The GitHub repository Fattimm/atelier_prepa_donnees_images contains a labelled image folder "split" with 6 categories: cardboard, glass, metal, paper, plastic, trash. Examples follow, each with its label.

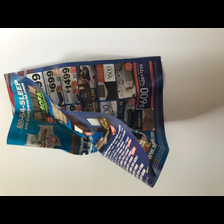
Label: paper

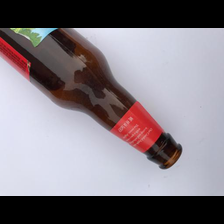
Label: glass

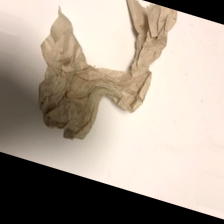
Label: trash

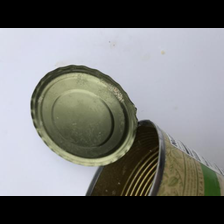
Label: metal

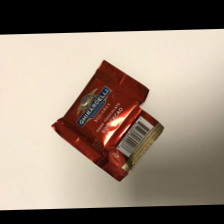
Label: trash

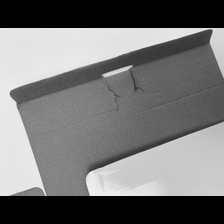
Label: cardboard
